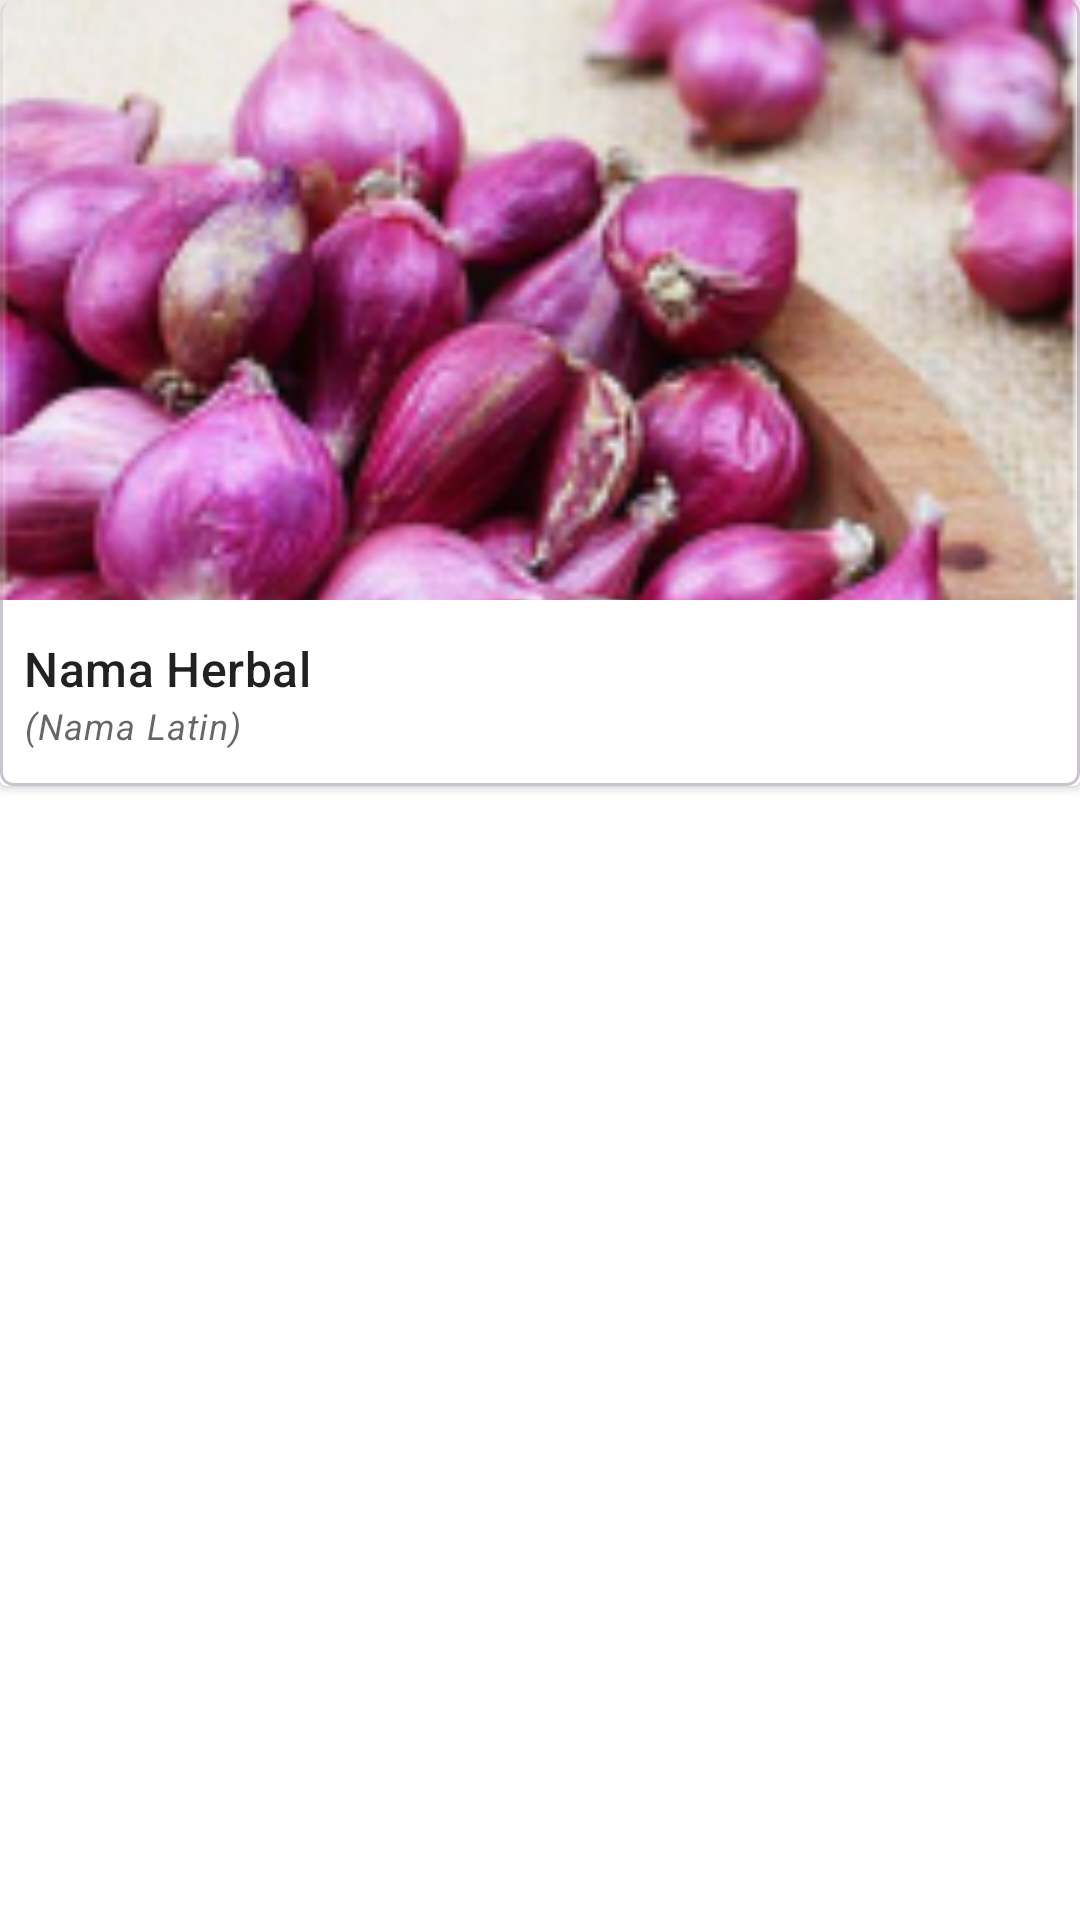

Android layout source for this screen:
<!-- AndroidManifest.xml: application theme Theme.HerbaMate -->
<!-- res/layout/card_grid_herbs.xml -->
<?xml version="1.0" encoding="utf-8"?>
<RelativeLayout
    xmlns:android="http://schemas.android.com/apk/res/android"
    android:layout_width="match_parent"
    android:layout_height="wrap_content"
    android:layout_margin="4dp">

    <androidx.cardview.widget.CardView
        android:layout_width="match_parent"
        android:layout_height="wrap_content">
        <LinearLayout
            android:layout_width="match_parent"
            android:layout_height="wrap_content"
            android:orientation="vertical"
            android:background="@drawable/background_stroke_rounded">
            <ImageView
                android:id="@+id/card_grid_herb_image"
                android:layout_width="match_parent"
                android:layout_height="200dp"
                android:contentDescription="@string/herbs_image"
                android:scaleType="centerCrop"
                android:src="@drawable/example_onion"
                android:adjustViewBounds="true"/>
            <LinearLayout
                android:layout_width="match_parent"
                android:layout_height="wrap_content"
                android:paddingVertical="12dp"
                android:paddingHorizontal="8dp"
                android:orientation="vertical">
                <TextView
                    android:id="@+id/card_grid_herb_name"
                    android:layout_width="match_parent"
                    android:layout_height="wrap_content"
                    android:textAppearance="@style/TextAppearance.Material3.TitleMedium"
                    android:text="@string/herbal_name"
                    android:maxLines="1"/>
                <TextView
                    android:id="@+id/card_grid_herb_latin_name"
                    android:layout_width="match_parent"
                    android:layout_height="wrap_content"
                    android:textAppearance="@style/TextAppearance.Material3.BodySmall"
                    android:textStyle="italic"
                    android:text="@string/latin_name"
                    android:maxLines="1"/>
            </LinearLayout>

        </LinearLayout>
    </androidx.cardview.widget.CardView>


</RelativeLayout>
<!-- resources referenced by this layout -->
<resources>
  <!-- drawable background_stroke_rounded (drawable) -->
  <?xml version="1.0" encoding="utf-8"?>
  <shape xmlns:android="http://schemas.android.com/apk/res/android" android:id="@+id/listview_background_shape">
      <stroke android:color="#FFCAC4D0" android:width="1dp" />
      <corners android:radius="4dp"/>
  </shape>
  <!-- drawable example_onion: png bitmap (drawable, 80278 bytes) -->
  <string name="herbal_name">Nama Herbal</string>
  <string name="herbs_image">Foto Herbal</string>
  <string name="latin_name">(Nama Latin)</string>
  <style name="Theme.HerbaMate" parent="Theme.MaterialComponents.DayNight.NoActionBar">
          
          <item name="colorPrimary">@color/primary_500</item>
          <item name="colorPrimaryVariant">@color/primary_700</item>
          <item name="colorOnPrimary">@color/white</item>
          
          <item name="colorSecondary">@color/primary_500</item>
          <item name="colorSecondaryVariant">@color/primary_700</item>
          <item name="colorOnSecondary">@color/black</item>
          
          <item name="android:statusBarColor">?attr/colorPrimaryVariant</item>
          
      </style>
  <color name="primary_500">#FF1F8505</color>
  <color name="primary_700">#FF229306</color>
  <color name="white">#FFFFFFFF</color>
  <color name="black">#FF000000</color>
</resources>
